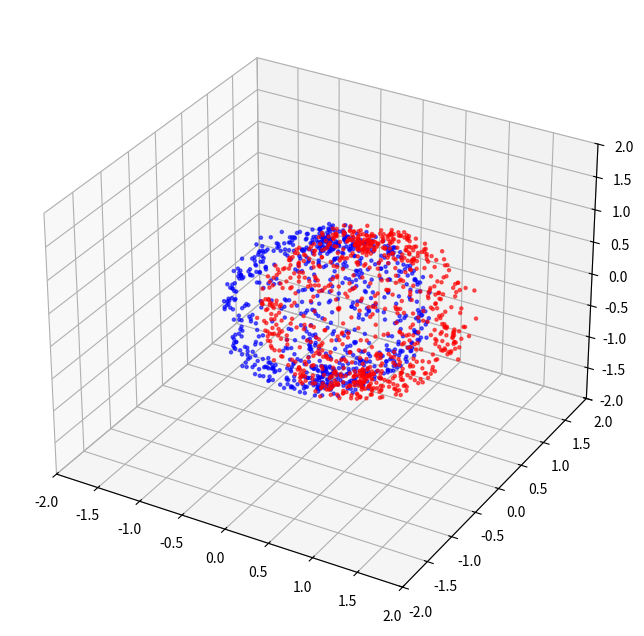
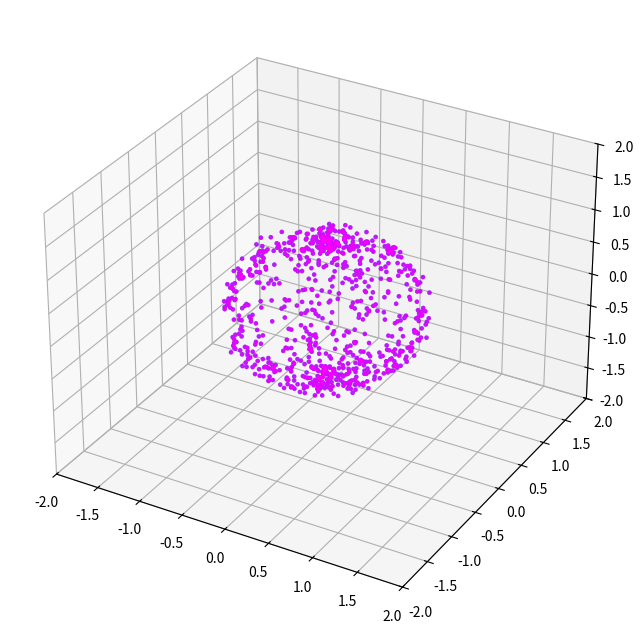

The matplotlib source for these figures, in order: (Note: this script raises an exception after producing the figures.)
import numpy as np
import matplotlib.pyplot as plt
from matplotlib.animation import FuncAnimation
from mpl_toolkits.mplot3d import Axes3D  # noqa: F401

np.random.seed(42)

# -----------------------------
# Base point cloud
# -----------------------------
N = 800
theta = np.random.uniform(0, 2*np.pi, N)
phi   = np.random.uniform(0, np.pi, N)
r     = 1 + 0.05*np.random.randn(N)

x = r * np.sin(phi) * np.cos(theta)
y = r * np.sin(phi) * np.sin(theta)
z = r * np.cos(phi)

cloud1 = np.vstack((x, y, z)).T

# -----------------------------
# Initial misalignment
# -----------------------------
angle = np.deg2rad(35)
t     = np.array([0.6, -0.3, 0.4])

def Rz(a):
    return np.array([
        [np.cos(a), -np.sin(a), 0],
        [np.sin(a),  np.cos(a), 0],
        [0,          0,         1]
    ])

cloud2 = (Rz(angle) @ cloud1.T).T + t

# -----------------------------
# Figure setup
# -----------------------------
fig = plt.figure(figsize=(8,8))
ax = fig.add_subplot(111, projection='3d')

sc1 = ax.scatter(cloud1[:,0], cloud1[:,1], cloud1[:,2],
                 s=5, c='blue', alpha=0.6)

sc2 = ax.scatter(cloud2[:,0], cloud2[:,1], cloud2[:,2],
                 s=5, c='red', alpha=0.6)

ax.set_xlim([-2,2])
ax.set_ylim([-2,2])
ax.set_zlim([-2,2])

# -----------------------------
# Animation parameters
# -----------------------------
motion_frames = 200
hold_frames   = 60
total_frames  = motion_frames + hold_frames

def ease_out_cubic(u):
    return 1 - (1 - u)**3

# -----------------------------
# Animation update
# -----------------------------
def update(frame):

    # Reset color at start of loop
    if frame == 0:
        sc2.set_color('red')

    if frame < motion_frames:
        u = frame / motion_frames
        alpha = ease_out_cubic(u)
    else:
        alpha = 1.0

    # Turn magenta when converged
    if frame == motion_frames:
        sc2.set_color('magenta')

    # Interpolated transform
    current_angle = angle * (1 - alpha)
    t_interp      = t * (1 - alpha)

    transformed = (Rz(current_angle) @ cloud1.T).T + t_interp

    # -----------------------------
    # Decaying jitter (ICP feel)
    # -----------------------------
    if frame < motion_frames:
        residual = 1 - alpha

        # jitter magnitude proportional to residual
        jitter_rot = np.deg2rad(2.0) * residual
        jitter_trans = 0.05 * residual

        random_angle = np.random.randn() * jitter_rot
        random_shift = np.random.randn(3) * jitter_trans

        transformed = (Rz(random_angle) @ transformed.T).T + random_shift

    sc2._offsets3d = (
        transformed[:,0],
        transformed[:,1],
        transformed[:,2]
    )

    return sc2,

ani = FuncAnimation(
    fig,
    update,
    frames=total_frames,
    interval=40,
    repeat=True
)

plt.show()

# Save if desired:
ani.save("point_cloud_registration_animation.mp4", writer="pillow", fps=25)
